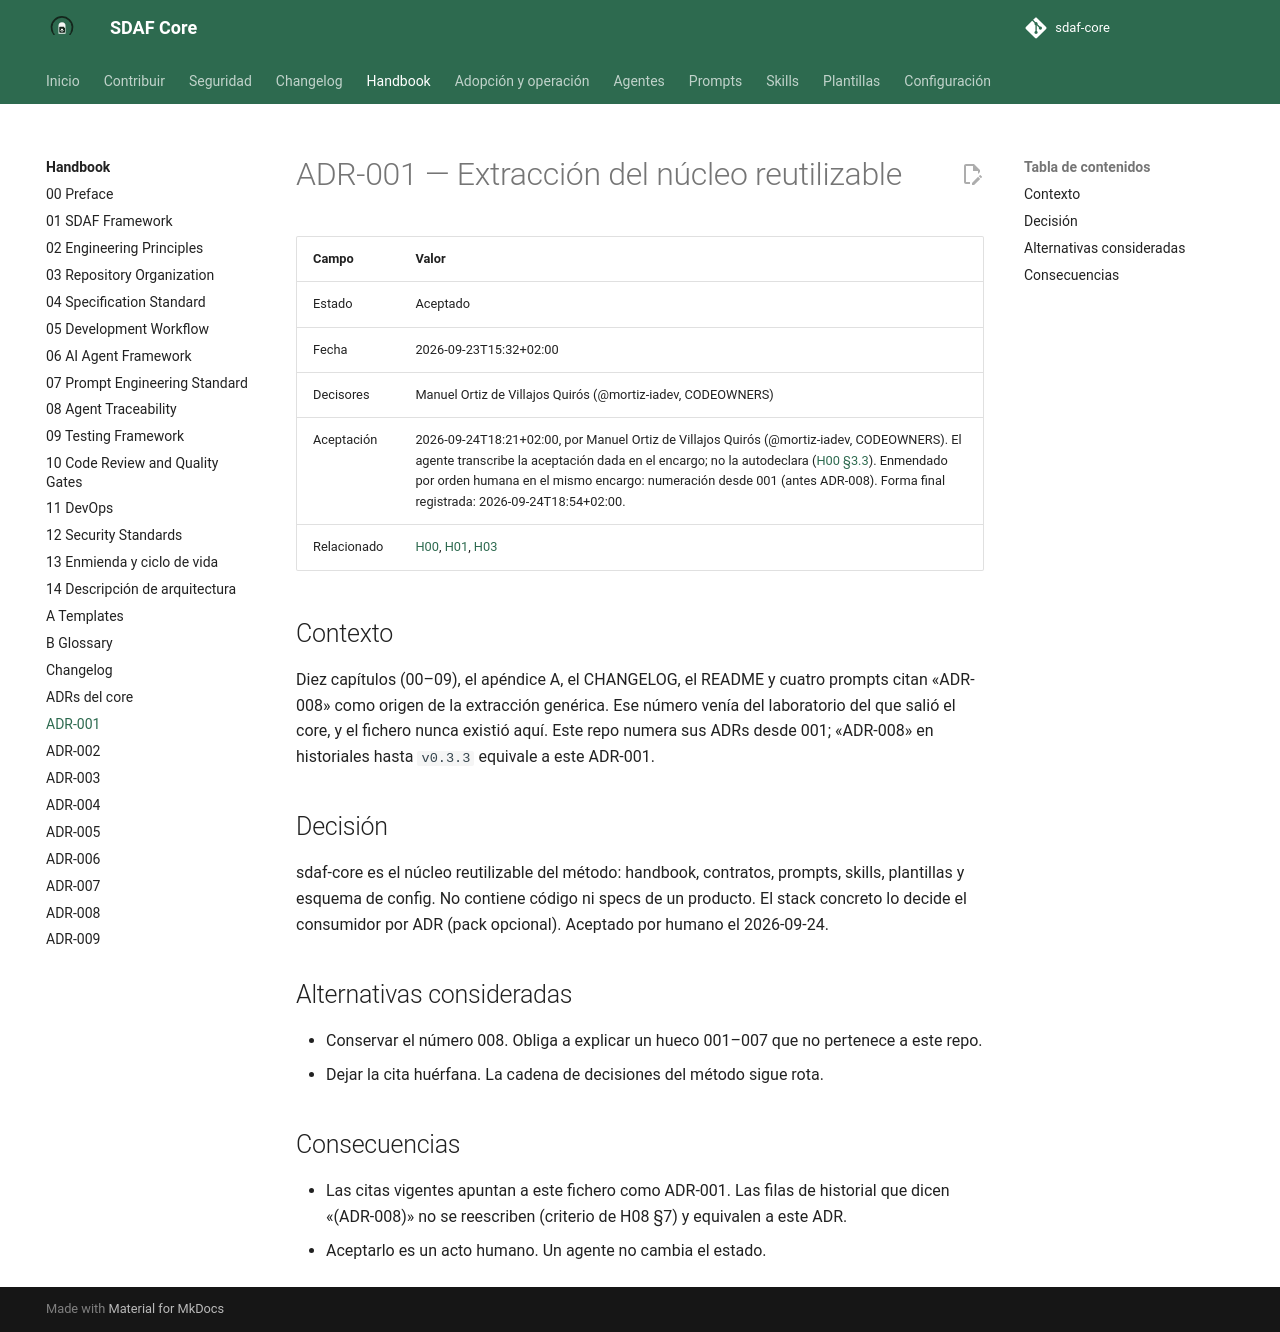

repository: Cyberdine-Systems-Corporation/sdaf-core · page: dev/architecture/decisions/ADR-001-nucleo-reutilizable/index.html · generator: mkdocs

# ADR-001 — Extracción del núcleo reutilizable

| Campo | Valor |
|--------|--------|
| Estado | Aceptado |
| Fecha | 2026-09-23T15:32+02:00 |
| Decisores | Manuel Ortiz de Villajos Quirós (@mortiz-iadev, CODEOWNERS) |
| Aceptación | 2026-09-24T18:21+02:00, por Manuel Ortiz de Villajos Quirós (@mortiz-iadev, CODEOWNERS). El agente transcribe la aceptación dada en el encargo; no la autodeclara ([H00 §3.3](../../handbook/00-preface.md)). Enmendado por orden humana en el mismo encargo: numeración desde 001 (antes ADR-008). Forma final registrada: 2026-09-24T18:54+02:00. |
| Relacionado | [H00](../../handbook/00-preface.md), [H01](../../handbook/01-sdaf-framework.md), [H03](../../handbook/03-repository-organization.md) |

## Contexto

Diez capítulos (00–09), el apéndice A, el CHANGELOG, el README y cuatro prompts citan «ADR-008» como origen de la extracción genérica. Ese número venía del laboratorio del que salió el core, y el fichero nunca existió aquí. Este repo numera sus ADRs desde 001; «ADR-008» en historiales hasta `v0.3.3` equivale a este ADR-001.

## Decisión

sdaf-core es el núcleo reutilizable del método: handbook, contratos, prompts, skills, plantillas y esquema de config. No contiene código ni specs de un producto. El stack concreto lo decide el consumidor por ADR (pack opcional). Aceptado por humano el 2026-09-24.

## Alternativas consideradas

- Conservar el número 008. Obliga a explicar un hueco 001–007 que no pertenece a este repo.
- Dejar la cita huérfana. La cadena de decisiones del método sigue rota.

## Consecuencias

- Las citas vigentes apuntan a este fichero como ADR-001. Las filas de historial que dicen «(ADR-008)» no se reescriben (criterio de H08 §7) y equivalen a este ADR.
- Aceptarlo es un acto humano. Un agente no cambia el estado.
